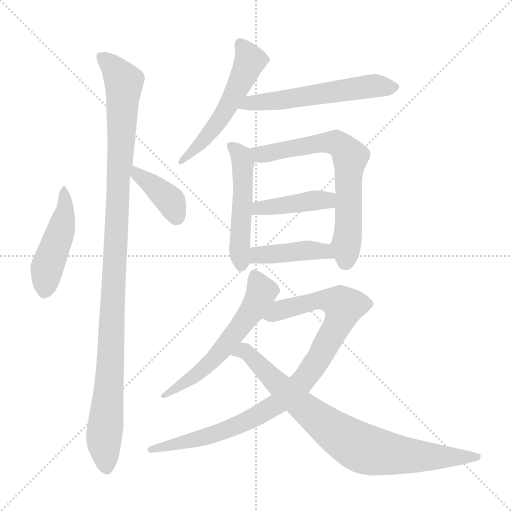
t = 0.00 s
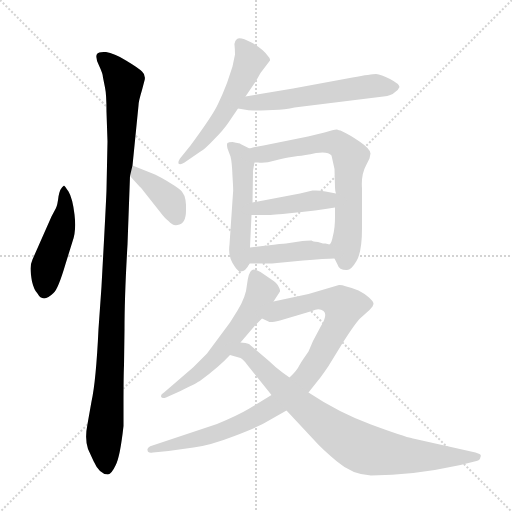
t = 1.85 s
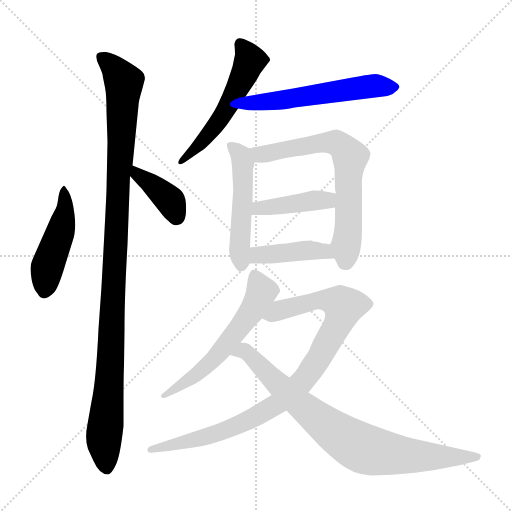
t = 3.70 s
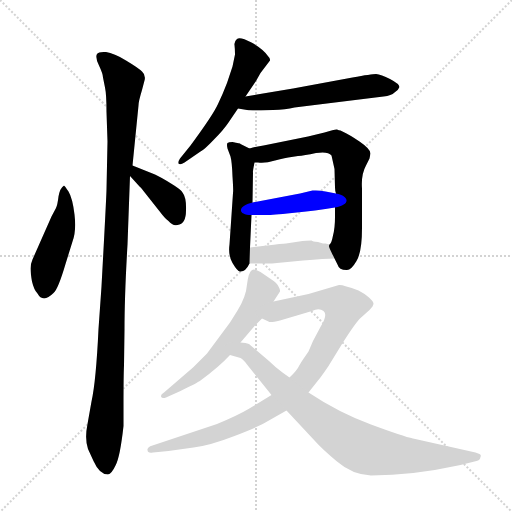
t = 5.55 s
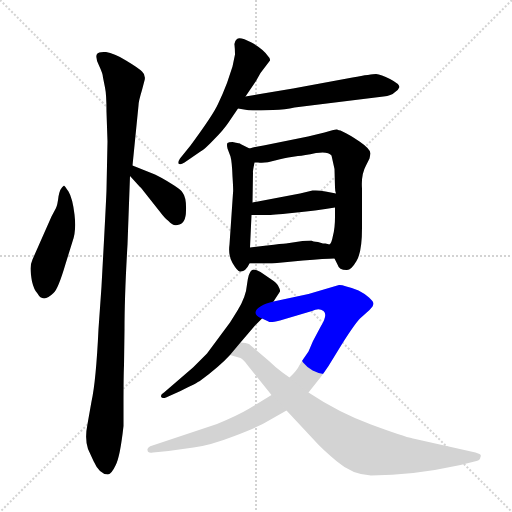
t = 7.41 s
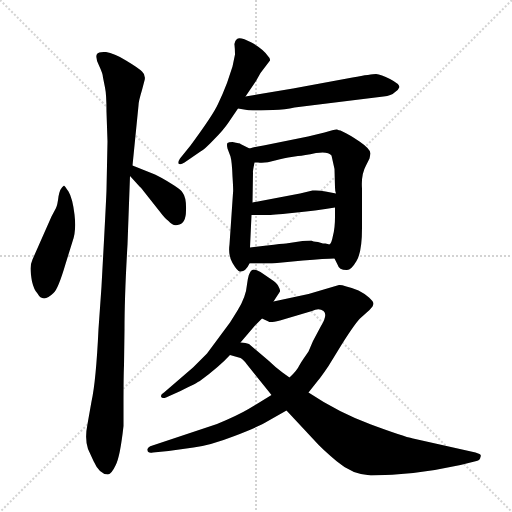
t = 9.26 s

The animated SVG that drew these frames (rendered in a browser with its animation timeline set to each time). Animation: 12 CSS @keyframes rules; one cycle of 9.26 s.

<svg version="1.1" viewBox="0 0 1024 1024" xmlns="http://www.w3.org/2000/svg">
  <g stroke="lightgray" stroke-dasharray="1,1" stroke-width="1" transform="scale(4, 4)">
    <line x1="0" y1="0" x2="256" y2="256"></line>
    <line x1="256" y1="0" x2="0" y2="256"></line>
    <line x1="128" y1="0" x2="128" y2="256"></line>
    <line x1="0" y1="128" x2="256" y2="128"></line>
  </g>
<g transform="scale(1, -1) translate(0, -848)">
   <style type="text/css">
    @keyframes keyframes0 {
      from {
       stroke: blue;
       stroke-dashoffset: 466;
       stroke-width: 128;
       }
       60% {
       animation-timing-function: step-end;
       stroke: blue;
       stroke-dashoffset: 0;
       stroke-width: 128;
       }
       to {
       stroke: black;
       stroke-width: 1024;
       }
       }
       #make-me-a-hanzi-animation-0 {
         animation: keyframes0 0.629232s both;
         animation-delay: 0.000000s;
         animation-timing-function: linear;
       }
    @keyframes keyframes1 {
      from {
       stroke: blue;
       stroke-dashoffset: 1100;
       stroke-width: 128;
       }
       78% {
       animation-timing-function: step-end;
       stroke: blue;
       stroke-dashoffset: 0;
       stroke-width: 128;
       }
       to {
       stroke: black;
       stroke-width: 1024;
       }
       }
       #make-me-a-hanzi-animation-1 {
         animation: keyframes1 1.145182s both;
         animation-delay: 0.629232s;
         animation-timing-function: linear;
       }
    @keyframes keyframes2 {
      from {
       stroke: blue;
       stroke-dashoffset: 387;
       stroke-width: 128;
       }
       56% {
       animation-timing-function: step-end;
       stroke: blue;
       stroke-dashoffset: 0;
       stroke-width: 128;
       }
       to {
       stroke: black;
       stroke-width: 1024;
       }
       }
       #make-me-a-hanzi-animation-2 {
         animation: keyframes2 0.564941s both;
         animation-delay: 1.774414s;
         animation-timing-function: linear;
       }
    @keyframes keyframes3 {
      from {
       stroke: blue;
       stroke-dashoffset: 542;
       stroke-width: 128;
       }
       64% {
       animation-timing-function: step-end;
       stroke: blue;
       stroke-dashoffset: 0;
       stroke-width: 128;
       }
       to {
       stroke: black;
       stroke-width: 1024;
       }
       }
       #make-me-a-hanzi-animation-3 {
         animation: keyframes3 0.691081s both;
         animation-delay: 2.339355s;
         animation-timing-function: linear;
       }
    @keyframes keyframes4 {
      from {
       stroke: blue;
       stroke-dashoffset: 567;
       stroke-width: 128;
       }
       65% {
       animation-timing-function: step-end;
       stroke: blue;
       stroke-dashoffset: 0;
       stroke-width: 128;
       }
       to {
       stroke: black;
       stroke-width: 1024;
       }
       }
       #make-me-a-hanzi-animation-4 {
         animation: keyframes4 0.711426s both;
         animation-delay: 3.030436s;
         animation-timing-function: linear;
       }
    @keyframes keyframes5 {
      from {
       stroke: blue;
       stroke-dashoffset: 507;
       stroke-width: 128;
       }
       62% {
       animation-timing-function: step-end;
       stroke: blue;
       stroke-dashoffset: 0;
       stroke-width: 128;
       }
       to {
       stroke: black;
       stroke-width: 1024;
       }
       }
       #make-me-a-hanzi-animation-5 {
         animation: keyframes5 0.662598s both;
         animation-delay: 3.741862s;
         animation-timing-function: linear;
       }
    @keyframes keyframes6 {
      from {
       stroke: blue;
       stroke-dashoffset: 673;
       stroke-width: 128;
       }
       69% {
       animation-timing-function: step-end;
       stroke: blue;
       stroke-dashoffset: 0;
       stroke-width: 128;
       }
       to {
       stroke: black;
       stroke-width: 1024;
       }
       }
       #make-me-a-hanzi-animation-6 {
         animation: keyframes6 0.797689s both;
         animation-delay: 4.404460s;
         animation-timing-function: linear;
       }
    @keyframes keyframes7 {
      from {
       stroke: blue;
       stroke-dashoffset: 416;
       stroke-width: 128;
       }
       58% {
       animation-timing-function: step-end;
       stroke: blue;
       stroke-dashoffset: 0;
       stroke-width: 128;
       }
       to {
       stroke: black;
       stroke-width: 1024;
       }
       }
       #make-me-a-hanzi-animation-7 {
         animation: keyframes7 0.588542s both;
         animation-delay: 5.202148s;
         animation-timing-function: linear;
       }
    @keyframes keyframes8 {
      from {
       stroke: blue;
       stroke-dashoffset: 420;
       stroke-width: 128;
       }
       58% {
       animation-timing-function: step-end;
       stroke: blue;
       stroke-dashoffset: 0;
       stroke-width: 128;
       }
       to {
       stroke: black;
       stroke-width: 1024;
       }
       }
       #make-me-a-hanzi-animation-8 {
         animation: keyframes8 0.591797s both;
         animation-delay: 5.790690s;
         animation-timing-function: linear;
       }
    @keyframes keyframes9 {
      from {
       stroke: blue;
       stroke-dashoffset: 583;
       stroke-width: 128;
       }
       65% {
       animation-timing-function: step-end;
       stroke: blue;
       stroke-dashoffset: 0;
       stroke-width: 128;
       }
       to {
       stroke: black;
       stroke-width: 1024;
       }
       }
       #make-me-a-hanzi-animation-9 {
         animation: keyframes9 0.724447s both;
         animation-delay: 6.382487s;
         animation-timing-function: linear;
       }
    @keyframes keyframes10 {
      from {
       stroke: blue;
       stroke-dashoffset: 928;
       stroke-width: 128;
       }
       75% {
       animation-timing-function: step-end;
       stroke: blue;
       stroke-dashoffset: 0;
       stroke-width: 128;
       }
       to {
       stroke: black;
       stroke-width: 1024;
       }
       }
       #make-me-a-hanzi-animation-10 {
         animation: keyframes10 1.005208s both;
         animation-delay: 7.106934s;
         animation-timing-function: linear;
       }
    @keyframes keyframes11 {
      from {
       stroke: blue;
       stroke-dashoffset: 817;
       stroke-width: 128;
       }
       73% {
       animation-timing-function: step-end;
       stroke: blue;
       stroke-dashoffset: 0;
       stroke-width: 128;
       }
       to {
       stroke: black;
       stroke-width: 1024;
       }
       }
       #make-me-a-hanzi-animation-11 {
         animation: keyframes11 0.914876s both;
         animation-delay: 8.112142s;
         animation-timing-function: linear;
       }
</style>
<path d="M 128.0 477.0 Q 120.0 472.0 117.0 455.0 Q 115.0 438.0 112.0 432.0 L 103.0 415.0 L 65.0 329.0 Q 61.0 320.0 61.0 311.0 Q 61.0 302.0 64.0 285.0 Q 68.0 268.0 75.0 261.0 Q 86.0 241.0 107.0 262.0 Q 116.0 269.0 131.0 320.0 L 145.0 365.0 Q 153.0 386.0 149.0 419.0 Q 145.0 452.0 137.0 465.0 Q 129.0 477.0 128.0 477.0 Z" fill="lightgray"></path> 
<path d="M 265.0 517.0 L 277.0 637.0 Q 277.0 645.0 284.0 668.0 L 289.0 687.0 Q 292.0 698.0 284.0 705.0 Q 277.0 712.0 252.0 727.0 Q 228.0 742.0 212.0 744.0 Q 197.0 745.0 194.0 740.0 Q 190.0 733.0 198.0 717.0 Q 206.0 700.0 206.0 693.0 L 210.0 673.0 Q 213.0 659.0 213.0 624.0 L 215.0 565.0 L 213.0 469.0 Q 213.0 458.0 203.0 275.0 L 197.0 190.0 Q 192.0 85.0 183.0 45.0 L 175.0 0.0 Q 169.0 -30.0 176.0 -50.0 L 187.0 -74.0 Q 199.0 -101.0 216.0 -101.0 Q 223.0 -100.0 231.0 -83.0 Q 240.0 -67.0 247.0 -4.0 L 247.0 37.0 Q 247.0 96.0 248.0 117.0 L 249.0 189.0 Q 249.0 256.0 255.0 359.0 L 260.0 496.0 L 265.0 517.0 Z" fill="lightgray"></path> 
<path d="M 260.0 496.0 L 280.0 474.0 Q 281.0 474.0 287.0 466.0 L 321.0 423.0 Q 330.0 411.0 337.0 406.0 Q 345.0 396.0 355.0 398.0 Q 372.0 400.0 372.0 427.0 Q 373.0 453.0 365.0 463.0 Q 362.0 469.0 342.0 481.0 Q 323.0 493.0 310.0 499.0 L 265.0 517.0 C 237.0 528.0 240.0 518.0 260.0 496.0 Z" fill="lightgray"></path> 
<path d="M 491.0 655.0 L 512.0 686.0 L 521.0 702.0 L 540.0 727.0 Q 541.0 731.0 535.0 737.0 Q 526.0 750.0 503.0 763.0 Q 480.0 775.0 474.0 770.0 Q 468.0 765.0 469.0 758.0 Q 470.0 750.0 470.0 739.0 L 465.0 715.0 L 454.0 682.0 Q 446.0 661.0 436.0 640.0 Q 426.0 618.0 381.0 557.0 L 360.0 531.0 Q 356.0 525.0 357.0 521.0 Q 360.0 517.0 369.0 523.0 L 401.0 545.0 Q 408.0 548.0 427.0 568.0 Q 447.0 588.0 457.0 603.0 L 476.0 631.0 L 491.0 655.0 Z" fill="lightgray"></path> 
<path d="M 522.0 627.0 L 546.0 628.0 Q 571.0 629.0 589.0 633.0 L 767.0 655.0 Q 783.0 657.0 789.0 663.0 Q 797.0 668.0 799.0 674.0 Q 799.0 680.0 780.0 690.0 Q 762.0 699.0 752.0 700.0 Q 743.0 700.0 705.0 693.0 L 586.0 671.0 L 491.0 655.0 C 461.0 650.0 446.0 636.0 476.0 631.0 L 494.0 628.0 Q 500.0 627.0 522.0 627.0 Z" fill="lightgray"></path> 
<path d="M 466.0 462.0 L 459.0 359.0 Q 456.0 338.0 465.0 322.0 Q 475.0 305.0 480.0 305.0 Q 491.0 304.0 499.0 321.0 L 500.0 353.0 L 503.0 418.0 L 505.0 443.0 L 506.0 503.0 Q 505.0 503.0 509.0 523.0 C 513.0 544.0 513.0 544.0 499.0 551.0 L 481.0 560.0 Q 482.0 561.0 465.0 564.0 Q 457.0 564.0 455.0 562.0 Q 453.0 560.0 455.0 551.0 L 461.0 535.0 Q 464.0 524.0 465.0 495.0 Q 467.0 466.0 466.0 462.0 Z" fill="lightgray"></path> 
<path d="M 669.0 331.0 L 675.0 319.0 Q 678.0 308.0 693.0 308.0 Q 702.0 307.0 713.0 326.0 Q 724.0 344.0 724.0 392.0 L 724.0 471.0 Q 722.0 499.0 732.0 517.0 L 739.0 531.0 L 741.0 541.0 Q 741.0 550.0 719.0 565.0 Q 698.0 579.0 693.0 581.0 L 681.0 587.0 Q 678.0 587.0 674.0 589.0 Q 671.0 590.0 649.0 583.0 L 616.0 575.0 L 527.0 557.0 Q 517.0 556.0 499.0 551.0 C 470.0 544.0 479.0 524.0 509.0 523.0 L 516.0 523.0 Q 530.0 521.0 550.0 527.0 Q 571.0 533.0 583.0 534.0 L 596.0 536.0 Q 608.0 537.0 632.0 542.0 Q 656.0 546.0 663.0 537.0 L 669.0 510.0 L 670.0 473.0 Q 670.0 467.0 672.0 461.0 L 670.0 433.0 L 670.0 414.0 Q 670.0 392.0 666.0 377.0 Q 663.0 361.0 659.0 359.0 C 657.0 355.0 657.0 355.0 669.0 331.0 Z" fill="lightgray"></path> 
<path d="M 503.0 418.0 L 533.0 418.0 Q 535.0 417.0 584.0 422.0 Q 633.0 427.0 670.0 433.0 C 700.0 438.0 701.0 455.0 672.0 461.0 L 651.0 465.0 Q 638.0 468.0 625.0 467.0 L 600.0 461.0 L 505.0 443.0 C 476.0 437.0 473.0 418.0 503.0 418.0 Z" fill="lightgray"></path> 
<path d="M 499.0 321.0 L 529.0 321.0 Q 546.0 321.0 554.0 322.0 L 606.0 327.0 Q 651.0 331.0 669.0 331.0 C 699.0 331.0 688.0 352.0 659.0 359.0 L 651.0 361.0 L 646.0 361.0 L 636.0 364.0 Q 625.0 365.0 623.0 367.0 Q 610.0 367.0 605.0 366.0 L 572.0 361.0 Q 564.0 361.0 534.0 357.0 L 500.0 353.0 C 470.0 349.0 469.0 321.0 499.0 321.0 Z" fill="lightgray"></path> 
<path d="M 547.0 245.0 L 560.0 265.0 Q 561.0 268.0 556.0 277.0 Q 554.0 282.0 540.0 291.0 L 521.0 304.0 Q 509.0 311.0 504.0 308.0 Q 497.0 304.0 494.0 279.0 Q 492.0 254.0 475.0 227.0 L 460.0 203.0 L 414.0 141.0 L 386.0 113.0 L 328.0 63.0 Q 321.0 59.0 322.0 55.0 Q 324.0 50.0 332.0 53.0 L 361.0 66.0 Q 394.0 82.0 401.0 87.0 Q 439.0 115.0 460.0 138.0 L 481.0 163.0 L 510.0 197.0 L 524.0 211.0 L 547.0 245.0 Z" fill="lightgray"></path> 
<path d="M 543.0 58.0 L 497.0 30.0 Q 475.0 17.0 434.0 0.0 L 305.0 -43.0 Q 300.0 -44.0 297.0 -47.0 Q 294.0 -51.0 295.0 -52.0 Q 295.0 -59.0 306.0 -57.0 L 337.0 -54.0 L 387.0 -47.0 Q 420.0 -43.0 469.0 -24.0 Q 519.0 -5.0 536.0 6.0 L 573.0 27.0 L 617.0 63.0 L 636.0 87.0 Q 640.0 91.0 657.0 116.0 L 684.0 160.0 Q 710.0 201.0 720.0 211.0 L 739.0 228.0 Q 747.0 236.0 747.0 241.0 Q 747.0 245.0 738.0 253.0 Q 729.0 261.0 717.0 267.0 Q 685.0 279.0 678.0 278.0 L 617.0 260.0 L 547.0 245.0 C 518.0 239.0 496.0 221.0 524.0 211.0 L 537.0 205.0 Q 539.0 202.0 560.0 207.0 L 624.0 226.0 Q 638.0 233.0 647.0 226.0 Q 656.0 219.0 642.0 196.0 L 626.0 166.0 L 617.0 145.0 L 608.0 132.0 Q 603.0 125.0 598.0 116.0 Q 594.0 107.0 579.0 93.0 L 543.0 58.0 Z" fill="lightgray"></path> 
<path d="M 460.0 138.0 L 481.0 132.0 Q 487.0 129.0 494.0 119.0 L 543.0 58.0 L 573.0 27.0 L 629.0 -33.0 Q 644.0 -50.0 674.0 -75.0 Q 704.0 -101.0 742.0 -103.0 Q 825.0 -103.0 921.0 -82.0 L 953.0 -74.0 Q 960.0 -73.0 961.0 -66.0 Q 963.0 -62.0 959.0 -60.0 L 951.0 -57.0 L 826.0 -29.0 Q 807.0 -25.0 742.0 -1.0 Q 677.0 23.0 617.0 63.0 L 579.0 93.0 L 565.0 103.0 Q 549.0 115.0 538.0 126.0 L 498.0 160.0 Q 492.0 163.0 481.0 163.0 C 452.0 169.0 431.0 146.0 460.0 138.0 Z" fill="lightgray"></path> 
      <clipPath id="make-me-a-hanzi-clip-0">
      <path d="M 128.0 477.0 Q 120.0 472.0 117.0 455.0 Q 115.0 438.0 112.0 432.0 L 103.0 415.0 L 65.0 329.0 Q 61.0 320.0 61.0 311.0 Q 61.0 302.0 64.0 285.0 Q 68.0 268.0 75.0 261.0 Q 86.0 241.0 107.0 262.0 Q 116.0 269.0 131.0 320.0 L 145.0 365.0 Q 153.0 386.0 149.0 419.0 Q 145.0 452.0 137.0 465.0 Q 129.0 477.0 128.0 477.0 Z" fill="lightgray"></path>
      </clipPath>
      <path clip-path="url(#make-me-a-hanzi-clip-0)" d="M 130.0 469.0 L 131.0 426.0 L 94.0 312.0 L 88.0 265.0 " fill="none" id="make-me-a-hanzi-animation-0" stroke-dasharray="338 676" stroke-linecap="round"></path>

      <clipPath id="make-me-a-hanzi-clip-1">
      <path d="M 265.0 517.0 L 277.0 637.0 Q 277.0 645.0 284.0 668.0 L 289.0 687.0 Q 292.0 698.0 284.0 705.0 Q 277.0 712.0 252.0 727.0 Q 228.0 742.0 212.0 744.0 Q 197.0 745.0 194.0 740.0 Q 190.0 733.0 198.0 717.0 Q 206.0 700.0 206.0 693.0 L 210.0 673.0 Q 213.0 659.0 213.0 624.0 L 215.0 565.0 L 213.0 469.0 Q 213.0 458.0 203.0 275.0 L 197.0 190.0 Q 192.0 85.0 183.0 45.0 L 175.0 0.0 Q 169.0 -30.0 176.0 -50.0 L 187.0 -74.0 Q 199.0 -101.0 216.0 -101.0 Q 223.0 -100.0 231.0 -83.0 Q 240.0 -67.0 247.0 -4.0 L 247.0 37.0 Q 247.0 96.0 248.0 117.0 L 249.0 189.0 Q 249.0 256.0 255.0 359.0 L 260.0 496.0 L 265.0 517.0 Z" fill="lightgray"></path>
      </clipPath>
      <path clip-path="url(#make-me-a-hanzi-clip-1)" d="M 201.0 735.0 L 222.0 718.0 L 248.0 683.0 L 218.0 78.0 L 208.0 -22.0 L 213.0 -89.0 " fill="none" id="make-me-a-hanzi-animation-1" stroke-dasharray="972 1944" stroke-linecap="round"></path>

      <clipPath id="make-me-a-hanzi-clip-2">
      <path d="M 260.0 496.0 L 280.0 474.0 Q 281.0 474.0 287.0 466.0 L 321.0 423.0 Q 330.0 411.0 337.0 406.0 Q 345.0 396.0 355.0 398.0 Q 372.0 400.0 372.0 427.0 Q 373.0 453.0 365.0 463.0 Q 362.0 469.0 342.0 481.0 Q 323.0 493.0 310.0 499.0 L 265.0 517.0 C 237.0 528.0 240.0 518.0 260.0 496.0 Z" fill="lightgray"></path>
      </clipPath>
      <path clip-path="url(#make-me-a-hanzi-clip-2)" d="M 269.0 511.0 L 277.0 498.0 L 335.0 453.0 L 353.0 415.0 " fill="none" id="make-me-a-hanzi-animation-2" stroke-dasharray="259 518" stroke-linecap="round"></path>

      <clipPath id="make-me-a-hanzi-clip-3">
      <path d="M 491.0 655.0 L 512.0 686.0 L 521.0 702.0 L 540.0 727.0 Q 541.0 731.0 535.0 737.0 Q 526.0 750.0 503.0 763.0 Q 480.0 775.0 474.0 770.0 Q 468.0 765.0 469.0 758.0 Q 470.0 750.0 470.0 739.0 L 465.0 715.0 L 454.0 682.0 Q 446.0 661.0 436.0 640.0 Q 426.0 618.0 381.0 557.0 L 360.0 531.0 Q 356.0 525.0 357.0 521.0 Q 360.0 517.0 369.0 523.0 L 401.0 545.0 Q 408.0 548.0 427.0 568.0 Q 447.0 588.0 457.0 603.0 L 476.0 631.0 L 491.0 655.0 Z" fill="lightgray"></path>
      </clipPath>
      <path clip-path="url(#make-me-a-hanzi-clip-3)" d="M 480.0 761.0 L 500.0 727.0 L 476.0 673.0 L 422.0 585.0 L 363.0 525.0 " fill="none" id="make-me-a-hanzi-animation-3" stroke-dasharray="414 828" stroke-linecap="round"></path>

      <clipPath id="make-me-a-hanzi-clip-4">
      <path d="M 522.0 627.0 L 546.0 628.0 Q 571.0 629.0 589.0 633.0 L 767.0 655.0 Q 783.0 657.0 789.0 663.0 Q 797.0 668.0 799.0 674.0 Q 799.0 680.0 780.0 690.0 Q 762.0 699.0 752.0 700.0 Q 743.0 700.0 705.0 693.0 L 586.0 671.0 L 491.0 655.0 C 461.0 650.0 446.0 636.0 476.0 631.0 L 494.0 628.0 Q 500.0 627.0 522.0 627.0 Z" fill="lightgray"></path>
      </clipPath>
      <path clip-path="url(#make-me-a-hanzi-clip-4)" d="M 481.0 636.0 L 720.0 674.0 L 789.0 673.0 " fill="none" id="make-me-a-hanzi-animation-4" stroke-dasharray="439 878" stroke-linecap="round"></path>

      <clipPath id="make-me-a-hanzi-clip-5">
      <path d="M 466.0 462.0 L 459.0 359.0 Q 456.0 338.0 465.0 322.0 Q 475.0 305.0 480.0 305.0 Q 491.0 304.0 499.0 321.0 L 500.0 353.0 L 503.0 418.0 L 505.0 443.0 L 506.0 503.0 Q 505.0 503.0 509.0 523.0 C 513.0 544.0 513.0 544.0 499.0 551.0 L 481.0 560.0 Q 482.0 561.0 465.0 564.0 Q 457.0 564.0 455.0 562.0 Q 453.0 560.0 455.0 551.0 L 461.0 535.0 Q 464.0 524.0 465.0 495.0 Q 467.0 466.0 466.0 462.0 Z" fill="lightgray"></path>
      </clipPath>
      <path clip-path="url(#make-me-a-hanzi-clip-5)" d="M 461.0 557.0 L 478.0 542.0 L 486.0 519.0 L 482.0 315.0 " fill="none" id="make-me-a-hanzi-animation-5" stroke-dasharray="379 758" stroke-linecap="round"></path>

      <clipPath id="make-me-a-hanzi-clip-6">
      <path d="M 669.0 331.0 L 675.0 319.0 Q 678.0 308.0 693.0 308.0 Q 702.0 307.0 713.0 326.0 Q 724.0 344.0 724.0 392.0 L 724.0 471.0 Q 722.0 499.0 732.0 517.0 L 739.0 531.0 L 741.0 541.0 Q 741.0 550.0 719.0 565.0 Q 698.0 579.0 693.0 581.0 L 681.0 587.0 Q 678.0 587.0 674.0 589.0 Q 671.0 590.0 649.0 583.0 L 616.0 575.0 L 527.0 557.0 Q 517.0 556.0 499.0 551.0 C 470.0 544.0 479.0 524.0 509.0 523.0 L 516.0 523.0 Q 530.0 521.0 550.0 527.0 Q 571.0 533.0 583.0 534.0 L 596.0 536.0 Q 608.0 537.0 632.0 542.0 Q 656.0 546.0 663.0 537.0 L 669.0 510.0 L 670.0 473.0 Q 670.0 467.0 672.0 461.0 L 670.0 433.0 L 670.0 414.0 Q 670.0 392.0 666.0 377.0 Q 663.0 361.0 659.0 359.0 C 657.0 355.0 657.0 355.0 669.0 331.0 Z" fill="lightgray"></path>
      </clipPath>
      <path clip-path="url(#make-me-a-hanzi-clip-6)" d="M 509.0 547.0 L 530.0 540.0 L 664.0 564.0 L 694.0 545.0 L 700.0 534.0 L 699.0 463.0 L 690.0 324.0 " fill="none" id="make-me-a-hanzi-animation-6" stroke-dasharray="545 1090" stroke-linecap="round"></path>

      <clipPath id="make-me-a-hanzi-clip-7">
      <path d="M 503.0 418.0 L 533.0 418.0 Q 535.0 417.0 584.0 422.0 Q 633.0 427.0 670.0 433.0 C 700.0 438.0 701.0 455.0 672.0 461.0 L 651.0 465.0 Q 638.0 468.0 625.0 467.0 L 600.0 461.0 L 505.0 443.0 C 476.0 437.0 473.0 418.0 503.0 418.0 Z" fill="lightgray"></path>
      </clipPath>
      <path clip-path="url(#make-me-a-hanzi-clip-7)" d="M 511.0 424.0 L 518.0 432.0 L 648.0 447.0 L 665.0 454.0 " fill="none" id="make-me-a-hanzi-animation-7" stroke-dasharray="288 576" stroke-linecap="round"></path>

      <clipPath id="make-me-a-hanzi-clip-8">
      <path d="M 499.0 321.0 L 529.0 321.0 Q 546.0 321.0 554.0 322.0 L 606.0 327.0 Q 651.0 331.0 669.0 331.0 C 699.0 331.0 688.0 352.0 659.0 359.0 L 651.0 361.0 L 646.0 361.0 L 636.0 364.0 Q 625.0 365.0 623.0 367.0 Q 610.0 367.0 605.0 366.0 L 572.0 361.0 Q 564.0 361.0 534.0 357.0 L 500.0 353.0 C 470.0 349.0 469.0 321.0 499.0 321.0 Z" fill="lightgray"></path>
      </clipPath>
      <path clip-path="url(#make-me-a-hanzi-clip-8)" d="M 507.0 326.0 L 519.0 338.0 L 625.0 348.0 L 664.0 337.0 " fill="none" id="make-me-a-hanzi-animation-8" stroke-dasharray="292 584" stroke-linecap="round"></path>

      <clipPath id="make-me-a-hanzi-clip-9">
      <path d="M 547.0 245.0 L 560.0 265.0 Q 561.0 268.0 556.0 277.0 Q 554.0 282.0 540.0 291.0 L 521.0 304.0 Q 509.0 311.0 504.0 308.0 Q 497.0 304.0 494.0 279.0 Q 492.0 254.0 475.0 227.0 L 460.0 203.0 L 414.0 141.0 L 386.0 113.0 L 328.0 63.0 Q 321.0 59.0 322.0 55.0 Q 324.0 50.0 332.0 53.0 L 361.0 66.0 Q 394.0 82.0 401.0 87.0 Q 439.0 115.0 460.0 138.0 L 481.0 163.0 L 510.0 197.0 L 524.0 211.0 L 547.0 245.0 Z" fill="lightgray"></path>
      </clipPath>
      <path clip-path="url(#make-me-a-hanzi-clip-9)" d="M 508.0 299.0 L 523.0 265.0 L 480.0 193.0 L 400.0 104.0 L 328.0 57.0 " fill="none" id="make-me-a-hanzi-animation-9" stroke-dasharray="455 910" stroke-linecap="round"></path>

      <clipPath id="make-me-a-hanzi-clip-10">
      <path d="M 543.0 58.0 L 497.0 30.0 Q 475.0 17.0 434.0 0.0 L 305.0 -43.0 Q 300.0 -44.0 297.0 -47.0 Q 294.0 -51.0 295.0 -52.0 Q 295.0 -59.0 306.0 -57.0 L 337.0 -54.0 L 387.0 -47.0 Q 420.0 -43.0 469.0 -24.0 Q 519.0 -5.0 536.0 6.0 L 573.0 27.0 L 617.0 63.0 L 636.0 87.0 Q 640.0 91.0 657.0 116.0 L 684.0 160.0 Q 710.0 201.0 720.0 211.0 L 739.0 228.0 Q 747.0 236.0 747.0 241.0 Q 747.0 245.0 738.0 253.0 Q 729.0 261.0 717.0 267.0 Q 685.0 279.0 678.0 278.0 L 617.0 260.0 L 547.0 245.0 C 518.0 239.0 496.0 221.0 524.0 211.0 L 537.0 205.0 Q 539.0 202.0 560.0 207.0 L 624.0 226.0 Q 638.0 233.0 647.0 226.0 Q 656.0 219.0 642.0 196.0 L 626.0 166.0 L 617.0 145.0 L 608.0 132.0 Q 603.0 125.0 598.0 116.0 Q 594.0 107.0 579.0 93.0 L 543.0 58.0 Z" fill="lightgray"></path>
      </clipPath>
      <path clip-path="url(#make-me-a-hanzi-clip-10)" d="M 533.0 213.0 L 561.0 227.0 L 645.0 248.0 L 682.0 240.0 L 686.0 232.0 L 677.0 202.0 L 640.0 134.0 L 597.0 76.0 L 557.0 41.0 L 440.0 -17.0 L 302.0 -52.0 " fill="none" id="make-me-a-hanzi-animation-10" stroke-dasharray="800 1600" stroke-linecap="round"></path>

      <clipPath id="make-me-a-hanzi-clip-11">
      <path d="M 460.0 138.0 L 481.0 132.0 Q 487.0 129.0 494.0 119.0 L 543.0 58.0 L 573.0 27.0 L 629.0 -33.0 Q 644.0 -50.0 674.0 -75.0 Q 704.0 -101.0 742.0 -103.0 Q 825.0 -103.0 921.0 -82.0 L 953.0 -74.0 Q 960.0 -73.0 961.0 -66.0 Q 963.0 -62.0 959.0 -60.0 L 951.0 -57.0 L 826.0 -29.0 Q 807.0 -25.0 742.0 -1.0 Q 677.0 23.0 617.0 63.0 L 579.0 93.0 L 565.0 103.0 Q 549.0 115.0 538.0 126.0 L 498.0 160.0 Q 492.0 163.0 481.0 163.0 C 452.0 169.0 431.0 146.0 460.0 138.0 Z" fill="lightgray"></path>
      </clipPath>
      <path clip-path="url(#make-me-a-hanzi-clip-11)" d="M 466.0 140.0 L 490.0 146.0 L 598.0 41.0 L 683.0 -25.0 L 725.0 -49.0 L 817.0 -64.0 L 953.0 -65.0 " fill="none" id="make-me-a-hanzi-animation-11" stroke-dasharray="689 1378" stroke-linecap="round"></path>

</g>
</svg>
